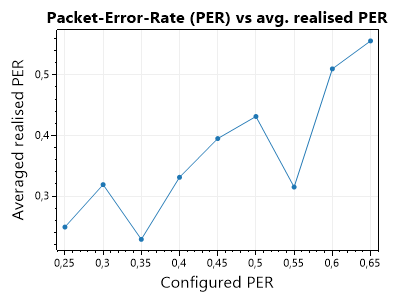

Values plotted in this chart, from the file beside it:
GenerationIndex, GenerationTotalPackets, GenerationRedundancyUsed, MissedPackets, ReceivedPackets, RngResolution, PacketErrorRate, ConfiguredPacketErrorRate, Success, TriggeredByDecodingResult, TriggeredByCompleteLoss, Rank
0, 6, 3, 2, 6, 8, 0.25, 0.25, True, False, False, 6
1, 7, 3, 2, 5, 7, 0.2857, 0.25, False, False, False, 0
2, 6, 3, 1, 5, 6, 0.1667, 0.25, False, False, False, 0
3, 6, 3, 1, 6, 7, 0.1429, 0.25, True, False, False, 6
4, 6, 3, 3, 6, 9, 0.3333, 0.25, True, False, False, 6
5, 6, 3, 1, 6, 7, 0.1429, 0.25, True, False, False, 6
6, 9, 3, 4, 5, 9, 0.4444, 0.25, False, False, False, 0
7, 6, 3, 1, 6, 7, 0.1429, 0.25, True, False, False, 6
8, 6, 3, 1, 2, 3, 0.3333, 0.25, True, False, False, 2
0, 6, 3, 3, 6, 9, 0.3333, 0.3, True, False, False, 6
1, 8, 3, 3, 5, 8, 0.375, 0.3, False, False, False, 0
2, 6, 3, 3, 6, 9, 0.3333, 0.3, True, False, False, 6
3, 6, 3, 2, 6, 8, 0.25, 0.3, True, False, False, 6
4, 6, 3, 2, 6, 8, 0.25, 0.3, True, False, False, 6
5, 6, 3, 1, 6, 7, 0.1429, 0.3, True, False, False, 6
6, 9, 3, 4, 5, 9, 0.4444, 0.3, False, False, False, 0
7, 6, 3, 1, 6, 7, 0.1429, 0.3, True, False, False, 6
8, 6, 3, 3, 2, 5, 0.6, 0.3, True, False, False, 2
0, 6, 3, 2, 6, 8, 0.25, 0.35, True, False, False, 6
1, 9, 3, 4, 5, 9, 0.4444, 0.35, False, False, False, 0
2, 6, 3, 1, 6, 7, 0.1429, 0.35, True, False, False, 6
3, 9, 3, 4, 5, 9, 0.4444, 0.35, False, False, False, 0
4, 9, 3, 4, 5, 9, 0.4444, 0.35, False, False, False, 0
5, 6, 3, 0, 6, 6, 0, 0.35, True, False, False, 6
6, 6, 3, 0, 6, 6, 0, 0.35, True, False, False, 6
7, 6, 3, 0, 6, 6, 0, 0.35, True, False, False, 6
8, 6, 3, 1, 2, 3, 0.3333, 0.35, True, False, False, 2
0, 6, 3, 3, 6, 9, 0.3333, 0.4, True, False, False, 6
1, 9, 3, 4, 5, 9, 0.4444, 0.4, False, False, False, 0
2, 6, 3, 1, 6, 7, 0.1429, 0.4, True, False, False, 6
3, 9, 3, 6, 3, 9, 0.6667, 0.4, False, False, False, 0
4, 6, 3, 3, 6, 9, 0.3333, 0.4, True, False, False, 6
5, 6, 3, 2, 6, 8, 0.25, 0.4, True, False, False, 6
6, 6, 3, 1, 6, 7, 0.1429, 0.4, True, False, False, 6
7, 6, 3, 3, 6, 9, 0.3333, 0.4, True, False, False, 6
8, 6, 3, 1, 2, 3, 0.3333, 0.4, True, False, False, 2
0, 6, 3, 3, 6, 9, 0.3333, 0.45, True, False, False, 6
1, 9, 3, 5, 4, 9, 0.5556, 0.45, False, False, False, 0
2, 8, 3, 3, 5, 8, 0.375, 0.45, False, False, False, 0
3, 8, 3, 4, 4, 8, 0.5, 0.45, False, False, False, 0
4, 6, 3, 3, 6, 9, 0.3333, 0.45, True, False, False, 6
5, 6, 3, 2, 6, 8, 0.25, 0.45, True, False, False, 6
6, 6, 3, 3, 6, 9, 0.3333, 0.45, True, False, False, 6
7, 8, 3, 3, 5, 8, 0.375, 0.45, False, False, False, 0
8, 6, 3, 2, 2, 4, 0.5, 0.45, True, False, False, 2
0, 9, 3, 5, 4, 9, 0.5556, 0.5, False, False, False, 0
1, 9, 3, 4, 5, 9, 0.4444, 0.5, False, False, False, 0
2, 9, 3, 7, 2, 9, 0.7778, 0.5, False, False, False, 0
3, 6, 3, 2, 6, 8, 0.25, 0.5, True, False, False, 6
4, 9, 3, 4, 5, 9, 0.4444, 0.5, False, False, False, 0
5, 8, 3, 5, 3, 8, 0.625, 0.5, False, False, False, 0
6, 8, 3, 4, 4, 8, 0.5, 0.5, False, False, False, 0
7, 7, 3, 2, 5, 7, 0.2857, 0.5, False, False, False, 0
8, 6, 3, 0, 2, 2, 0, 0.5, True, False, False, 2
0, 8, 3, 5, 3, 8, 0.625, 0.55, False, False, False, 0
1, 6, 3, 2, 4, 6, 0.3333, 0.55, False, False, False, 0
2, 6, 3, 1, 6, 7, 0.1429, 0.55, True, False, False, 6
3, 6, 3, 1, 6, 7, 0.1429, 0.55, True, False, False, 6
4, 8, 3, 4, 4, 8, 0.5, 0.55, False, False, False, 0
5, 7, 3, 2, 5, 7, 0.2857, 0.55, False, False, False, 0
... 18 more rows
